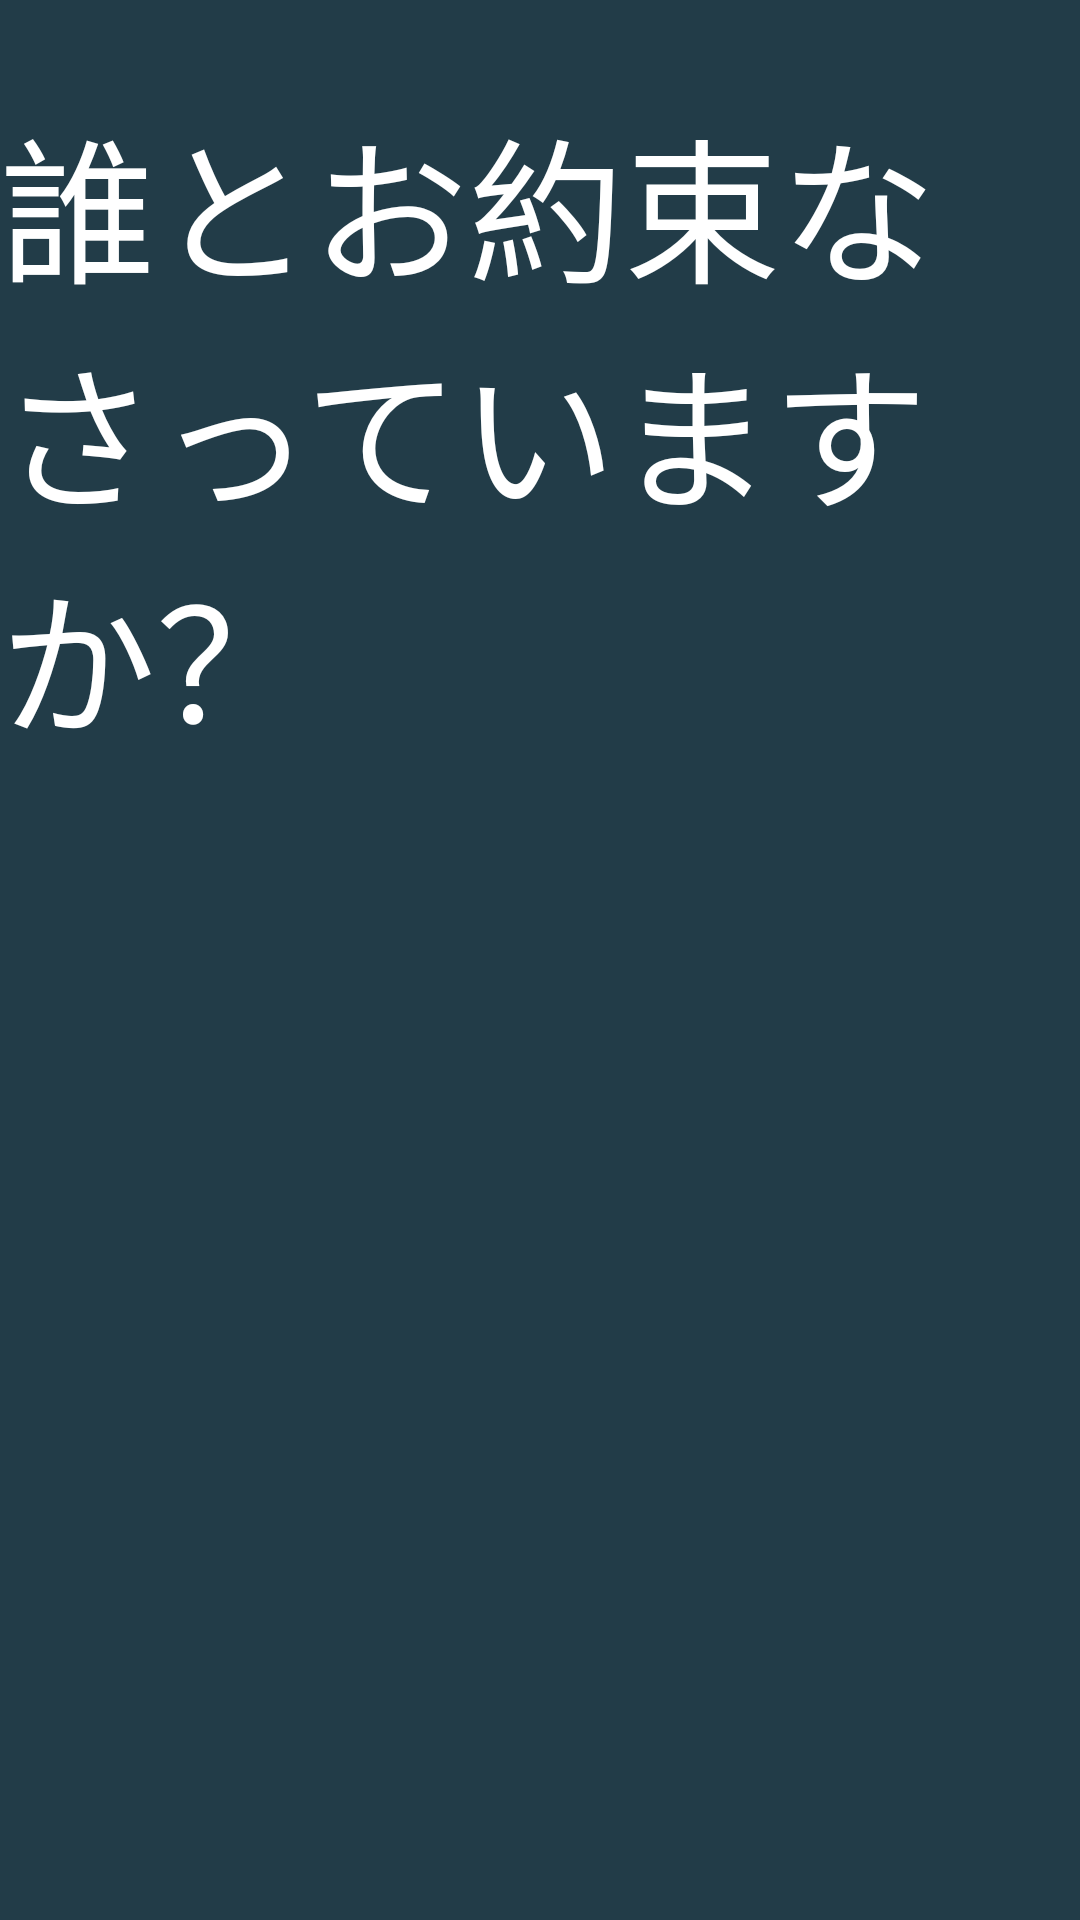

Produce the Android XML layout that renders to this screen, including the resource entries it uses.
<!-- AndroidManifest.xml: application theme AppTheme.NoActionBar -->
<!-- res/layout/activity_list.xml -->
<?xml version="1.0" encoding="utf-8"?>
<android.support.constraint.ConstraintLayout xmlns:android="http://schemas.android.com/apk/res/android"
    xmlns:app="http://schemas.android.com/apk/res-auto"
    xmlns:tools="http://schemas.android.com/tools"
    android:layout_width="match_parent"
    android:layout_height="match_parent"
    android:background="@color/colorGreen5">

    <TextView
        android:id="@+id/title"
        android:layout_width="wrap_content"
        android:layout_height="wrap_content"
        android:textSize="52sp"
        android:textColor="@color/colorWhite1"
        android:text="@string/employee_list_layout_title"
        android:layout_marginTop="30dp"
        app:layout_constraintStart_toStartOf="parent"
        app:layout_constraintEnd_toEndOf="parent"
        app:layout_constraintTop_toTopOf="parent"/>



    <ListView
        android:id="@+id/list_vistiors"
        android:layout_width="700dp"
        android:layout_height="400dp"
        android:dividerHeight="21dp"
        android:divider="@null"
        android:background="@null"
        android:scrollbarSize="10dp"
        android:scrollbarThumbVertical="@drawable/scrollbar_thumb"
        app:layout_constraintStart_toStartOf="parent"
        app:layout_constraintEnd_toEndOf="parent"
        app:layout_constraintTop_toBottomOf="@id/title"
        app:layout_constraintBottom_toBottomOf="parent"/>


</android.support.constraint.ConstraintLayout>
<!-- resources referenced by this layout -->
<resources>
  <color name="colorGreen5">#223c48</color>
  <color name="colorWhite1">#FFFFFF</color>
  <!-- drawable ic_close (drawable) -->
  <?xml version="1.0" encoding="utf-8"?>
  <selector xmlns:android="http://schemas.android.com/apk/res/android">    
  	<item android:state_pressed="false" android:drawable="@drawable/ic_close_normal" />
  	<item android:state_pressed="true" android:drawable="@drawable/ic_close_pressed" />
  </selector>
  <!-- drawable scrollbar_thumb (drawable) -->
  <?xml version="1.0" encoding="utf-8"?>
  <shape xmlns:android="http://schemas.android.com/apk/res/android">
      
      <solid android:color="#ffc759"/>
      
      <corners android:radius="200dp" />
      <stroke
          android:width="1dp"
          android:color="@android:color/transparent"/>
  </shape>
  <string name="employee_list_layout_title">誰とお約束なさっていますか？</string>
  <style name="AppTheme.NoActionBar">
          <item name="windowActionBar">false</item>
          <item name="windowNoTitle">true</item>
      </style>
  <!-- drawable ic_close_normal (drawable) -->
  <vector xmlns:android="http://schemas.android.com/apk/res/android"
      android:width="80dp"
      android:height="80dp"
      android:viewportWidth="80"
      android:viewportHeight="80">
    <path
        android:pathData="M40,40m-40,0a40,40 0,1 1,80 0a40,40 0,1 1,-80 0"
        android:fillColor="#FFF"
        android:fillAlpha=".6"
        android:fillType="evenOdd"/>
    <path
        android:pathData="M26,54.284L54.284,26M26,26l28.284,28.284"
        android:strokeLineJoin="round"
        android:strokeWidth="6"
        android:fillColor="#00000000"
        android:strokeColor="#223C48"
        android:fillType="evenOdd"
        android:strokeLineCap="round"/>
  </vector>
  <!-- drawable ic_close_pressed (drawable) -->
  <vector xmlns:android="http://schemas.android.com/apk/res/android"
      android:width="80dp"
      android:height="80dp"
      android:viewportWidth="80"
      android:viewportHeight="80">
    <path
        android:pathData="M40,40m-40,0a40,40 0,1 1,80 0a40,40 0,1 1,-80 0"
        android:fillColor="#FFF"
        android:fillAlpha=".8"
        android:fillType="evenOdd"/>
    <path
        android:pathData="M26,54.284L54.284,26M26,26l28.284,28.284"
        android:strokeLineJoin="round"
        android:strokeWidth="6"
        android:fillColor="#00000000"
        android:strokeColor="#223C48"
        android:fillType="evenOdd"
        android:strokeLineCap="round"/>
  </vector>
</resources>
